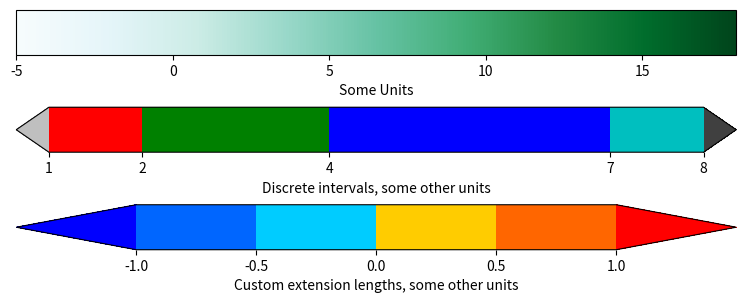

This figure's Python source:
'''
Make a colorbar as a separate figure.
'''

from matplotlib import pyplot
import matplotlib as mpl

# Make a figure and axes with dimensions as desired.
fig = pyplot.figure(figsize=(8,3))
ax1 = fig.add_axes([0.05, 0.80, 0.9, 0.15])
ax2 = fig.add_axes([0.05, 0.475, 0.9, 0.15])
ax3 = fig.add_axes([0.05, 0.15, 0.9, 0.15])

# Set the colormap and norm to correspond to the data for which
# the colorbar will be used.
cmap = mpl.cm.BuGn
norm = mpl.colors.Normalize(vmin=-5, vmax=18)

# ColorbarBase derives from ScalarMappable and puts a colorbar
# in a specified axes, so it has everything needed for a
# standalone colorbar.  There are many more kwargs, but the
# following gives a basic continuous colorbar with ticks
# and labels.
cb1 = mpl.colorbar.ColorbarBase(ax1, cmap=cmap,
                                   norm=norm,
                                   orientation='horizontal')
cb1.set_label('Some Units')

# The second example illustrates the use of a ListedColormap, a
# BoundaryNorm, and extended ends to show the "over" and "under"
# value colors.
cmap = mpl.colors.ListedColormap(['r', 'g', 'b', 'c'])
cmap.set_over('0.25')
cmap.set_under('0.75')

# If a ListedColormap is used, the length of the bounds array must be
# one greater than the length of the color list.  The bounds must be
# monotonically increasing.
bounds = [1, 2, 4, 7, 8]
norm = mpl.colors.BoundaryNorm(bounds, cmap.N)
cb2 = mpl.colorbar.ColorbarBase(ax2, cmap=cmap,
                                     norm=norm,
                                     # to use 'extend', you must
                                     # specify two extra boundaries:
                                     boundaries=[0]+bounds+[13],
                                     extend='both',
                                     ticks=bounds, # optional
                                     spacing='proportional',
                                     orientation='horizontal')
cb2.set_label('Discrete intervals, some other units')

# The third example illustrates the use of custom length colorbar
# extensions, used on a colorbar with discrete intervals.
cmap = mpl.colors.ListedColormap([[0., .4, 1.], [0., .8, 1.],
    [1., .8, 0.], [1., .4, 0.]])
cmap.set_over((1., 0., 0.))
cmap.set_under((0., 0., 1.))

bounds = [-1., -.5, 0., .5, 1.]
norm = mpl.colors.BoundaryNorm(bounds, cmap.N)
cb3 = mpl.colorbar.ColorbarBase(ax3, cmap=cmap,
                                     norm=norm,
                                     boundaries=[-10]+bounds+[10],
                                     extend='both',
                                     # Make the length of each extension
                                     # the same as the length of the
                                     # interior colors:
                                     extendfrac='auto',
                                     ticks=bounds,
                                     spacing='uniform',
                                     orientation='horizontal')
cb3.set_label('Custom extension lengths, some other units')

pyplot.show()
